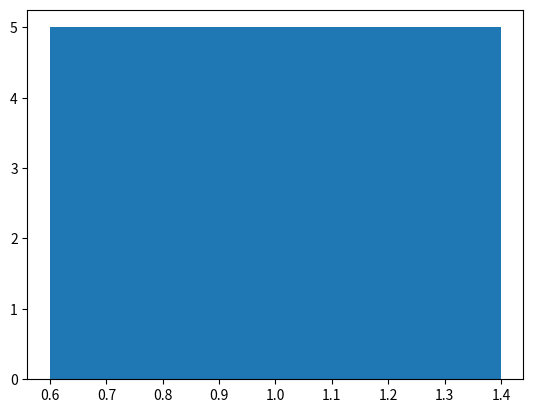

Source code (Python):
import numpy as np
import matplotlib.pyplot as plt
import math

x = [1,1,2,3,3,3,4,5,5]
y = [0,5,4,5,0,7,6,7,0]

plt.bar(1,5)
plt.show()